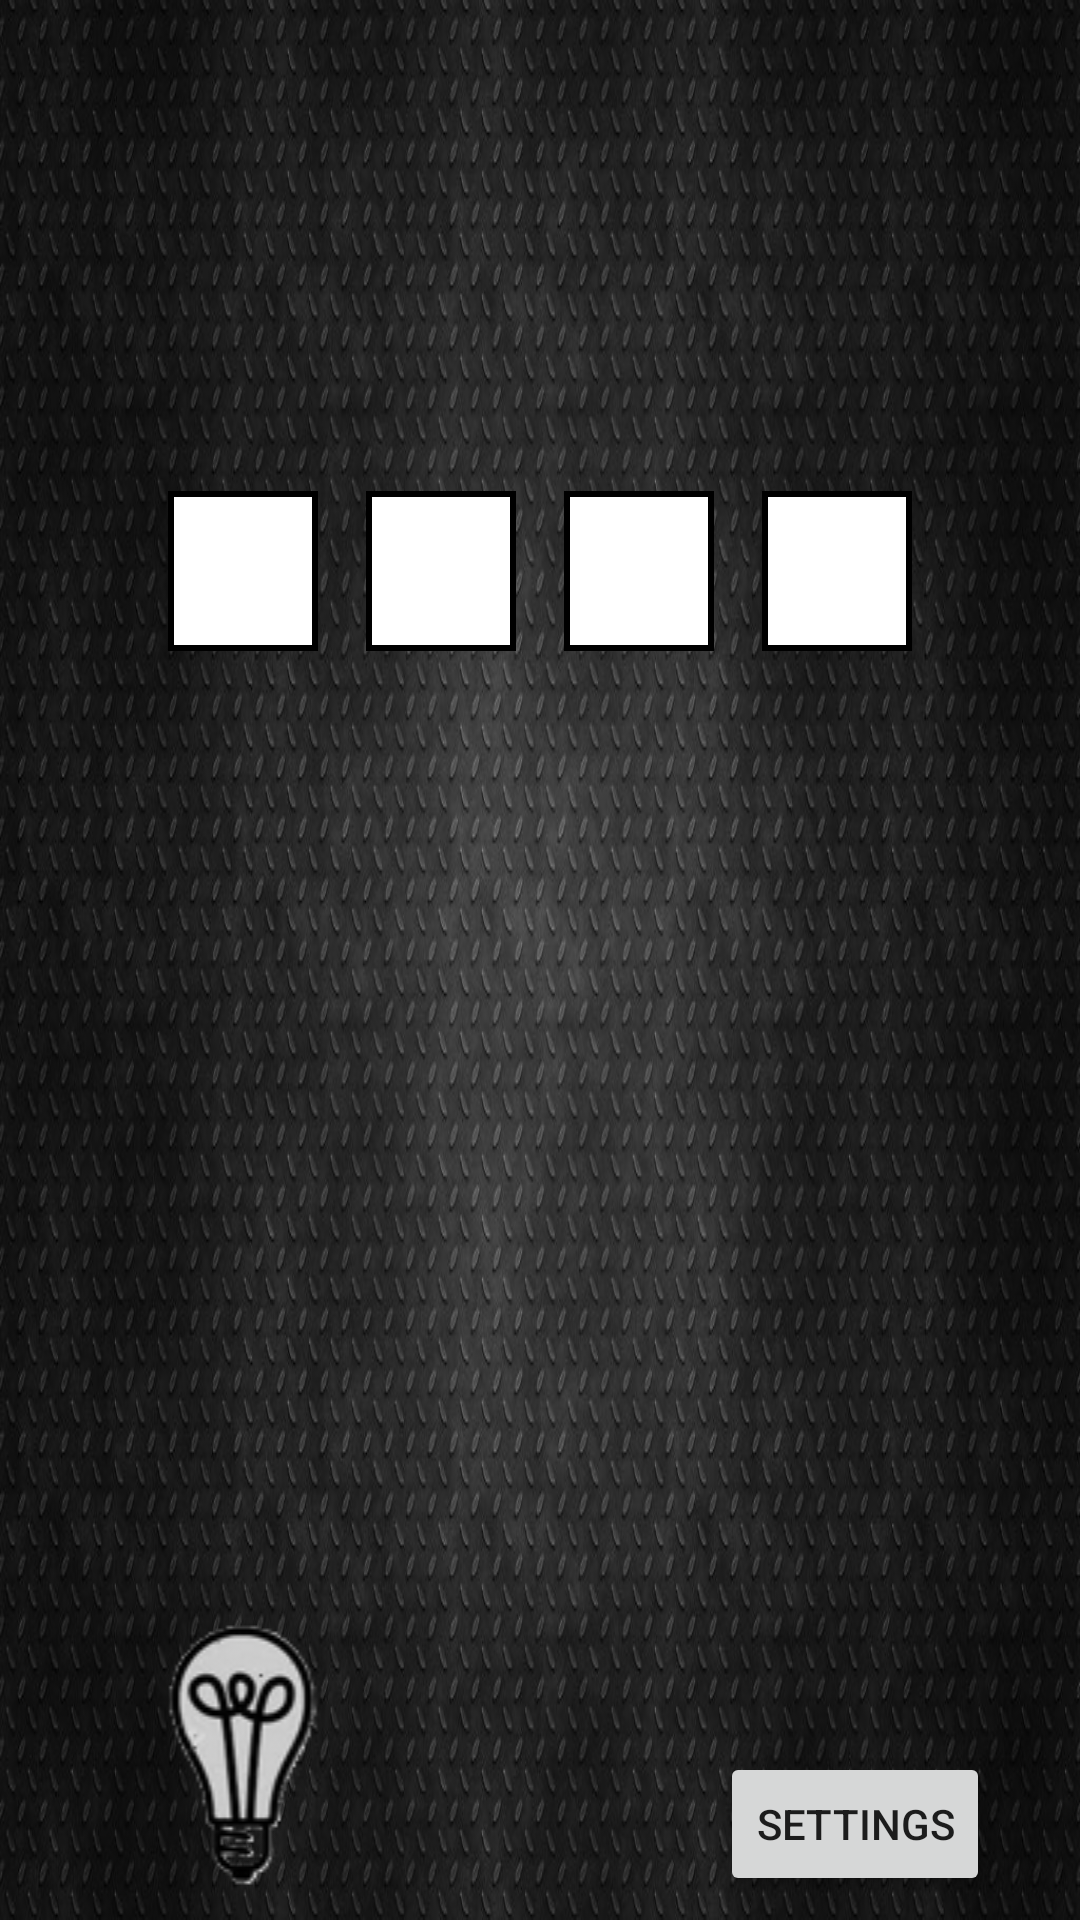

Reconstruct the res/layout file that produces this screen, plus the resources it refers to.
<!-- AndroidManifest.xml: application theme AppTheme -->
<!-- res/layout/activity_main.xml -->
<?xml version="1.0" encoding="utf-8"?>
<android.support.constraint.ConstraintLayout xmlns:android="http://schemas.android.com/apk/res/android"
    xmlns:app="http://schemas.android.com/apk/res-auto"
    xmlns:tools="http://schemas.android.com/tools"
    android:layout_width="match_parent"
    android:layout_height="match_parent"
    tools:context="com.example.cdsm.compteur.MainActivity"
    android:background="@drawable/blackbackground">

    <LinearLayout
        android:layout_width="wrap_content"
        android:layout_height="wrap_content"
        android:id="@+id/linearlayout"
        app:layout_constraintBottom_toTopOf="@id/button"
        app:layout_constraintLeft_toLeftOf="parent"
        app:layout_constraintRight_toRightOf="parent"
        app:layout_constraintTop_toTopOf="parent">


        <TextView
            android:id="@+id/text0"
            android:layout_width="50sp"
            android:layout_height="wrap_content"
            android:layout_above="@+id/button"
            android:layout_margin="8dp"
            android:background="@drawable/back"
            android:baselineAligned="false"
            android:gravity="center"
            android:textSize="40sp"
            app:layout_constraintLeft_toLeftOf="parent"
            app:layout_constraintRight_toLeftOf="@id/text1"
            app:layout_constraintTop_toTopOf="parent" />

        <TextView
            android:id="@+id/text1"
            android:layout_width="50sp"
            android:layout_height="wrap_content"
            android:layout_above="@+id/button"
            android:layout_margin="8dp"
            android:background="@drawable/back"
            android:gravity="center"
            android:textSize="40sp"
            app:layout_constraintLeft_toRightOf="@id/text0"
            app:layout_constraintRight_toLeftOf="@id/text2"
            app:layout_constraintTop_toTopOf="parent" />

        <TextView
            android:id="@+id/text2"
            android:layout_width="50sp"
            android:layout_height="wrap_content"
            android:layout_above="@+id/button"
            android:layout_margin="8dp"
            android:background="@drawable/back"
            android:gravity="center"
            android:textSize="40sp"
            app:layout_constraintLeft_toRightOf="@id/text1"
            app:layout_constraintRight_toLeftOf="@id/text3"
            app:layout_constraintTop_toTopOf="parent" />

        <TextView
            android:id="@+id/text3"
            android:layout_width="50sp"
            android:layout_height="wrap_content"
            android:layout_above="@+id/button"
            android:layout_margin="8dp"
            android:background="@drawable/back"
            android:gravity="center"
            android:textSize="40sp"
            app:layout_constraintLeft_toRightOf="@id/text2"
            app:layout_constraintTop_toTopOf="parent" />

    </LinearLayout>

    <Button
        android:text="Start"
        android:layout_width="wrap_content"
        android:layout_height="wrap_content"
        android:layout_alignParentBottom="true"
        android:layout_centerHorizontal="true"
        android:id="@+id/button"
        android:visibility="invisible"
        app:layout_constraintTop_toBottomOf="@id/linearlayout"
        app:layout_constraintBottom_toTopOf="@id/buttonRAZ"
        app:layout_constraintLeft_toLeftOf="parent"
        app:layout_constraintRight_toRightOf="parent"
        />

    <ImageView
        android:id="@+id/image"
        android:foregroundGravity="center"
        android:layout_width="100dp"
        android:layout_height="wrap_content"
        android:layout_marginLeft="30dp"
        android:layout_marginBottom="8dp"
        android:src="@drawable/eteinte"
        app:layout_constraintBottom_toBottomOf="parent"
        app:layout_constraintLeft_toLeftOf="parent" />

    <Button
        android:id="@+id/button2"
        android:layout_width="wrap_content"
        android:layout_height="wrap_content"
        android:layout_marginBottom="8dp"
        android:layout_marginRight="30dp"
        android:text="Settings"
        app:layout_constraintBottom_toBottomOf="parent"
        app:layout_constraintRight_toRightOf="parent" />

    <Button
        android:id="@+id/buttonRAZ"
        android:layout_width="wrap_content"
        android:layout_height="wrap_content"
        android:layout_marginBottom="8dp"
        android:layout_marginRight="30dp"
        android:text="RAZ"
        app:layout_constraintBottom_toBottomOf="parent"
        app:layout_constraintRight_toRightOf="parent"
        android:onClick="buttonRAZ_Clicked"
        android:visibility="invisible"/>


</android.support.constraint.ConstraintLayout>
<!-- resources referenced by this layout -->
<resources>
  <!-- drawable back (drawable) -->
  <?xml version="1.0" encoding="utf-8"?>
  <selector xmlns:android="http://schemas.android.com/apk/res/android">
      <item>
          <shape xmlns:android="http://schemas.android.com/apk/res/android" android:shape="rectangle" >
              <solid android:color="@android:color/white" />
              <stroke android:width="2dip" android:color="@android:color/black"/>
  
          </shape>
      </item>
  
  
  </selector>
  <!-- drawable blackbackground: jpg bitmap (drawable, 174936 bytes) -->
  <!-- drawable eteinte: png bitmap (drawable, 6429 bytes) -->
  <style name="AppTheme" parent="Theme.AppCompat.Light.NoActionBar">
          
          <item name="colorPrimary">@android:color/background_dark</item>
          <item name="colorPrimaryDark">@android:color/background_dark</item>
          <item name="colorAccent">@android:color/holo_blue_bright</item>
      </style>
</resources>
